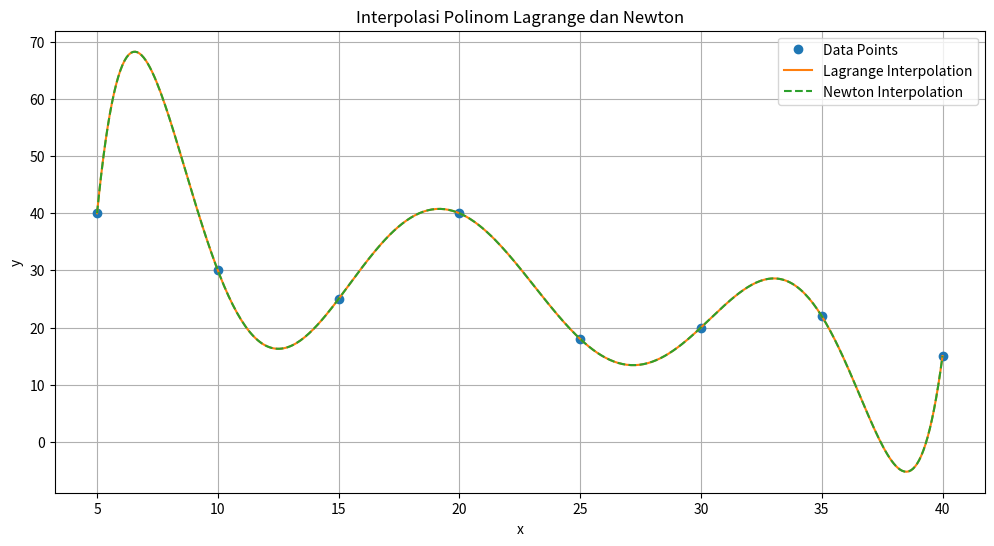

This figure's Python source:
import numpy as np
import matplotlib.pyplot as plt

# Data yang diberikan
x_points = np.array([5, 10, 15, 20, 25, 30, 35, 40])
y_points = np.array([40, 30, 25, 40, 18, 20, 22, 15])

# Fungsi Interpolasi Polinom Lagrange
def lagrange_interpolation(x, y, xi):
    def L(k, xi):
        terms = [(xi - x[j]) / (x[k] - x[j]) for j in range(len(x)) if j != k]
        return np.prod(terms, axis=0)
    
    yi = sum(y[k] * L(k, xi) for k in range(len(x)))
    return yi

# Fungsi Interpolasi Polinom Newton
def newton_interpolation(x, y, xi):
    def divided_diff(x, y):
        n = len(y)
        coef = np.zeros([n, n])
        coef[:,0] = y

        for j in range(1, n):
            for i in range(n-j):
                coef[i][j] = (coef[i+1][j-1] - coef[i][j-1]) / (x[i+j] - x[i])
        
        return coef[0, :]
    
    coef = divided_diff(x, y)
    n = len(coef)
    yi = coef[0]
    for i in range(1, n):
        term = coef[i]
        for j in range(i):
            term *= (xi - x[j])
        yi += term
    return yi

# Rentang nilai x untuk plot
x_range = np.linspace(5, 40, 400)

# Interpolasi menggunakan kedua metode
y_lagrange = [lagrange_interpolation(x_points, y_points, xi) for xi in x_range]
y_newton = [newton_interpolation(x_points, y_points, xi) for xi in x_range]

# Plot hasil interpolasi
plt.figure(figsize=(12, 6))
plt.plot(x_points, y_points, 'o', label='Data Points')
plt.plot(x_range, y_lagrange, label='Lagrange Interpolation')
plt.plot(x_range, y_newton, label='Newton Interpolation', linestyle='--')
plt.xlabel('x')
plt.ylabel('y')
plt.title('Interpolasi Polinom Lagrange dan Newton')
plt.legend()
plt.grid(True)
plt.show()
